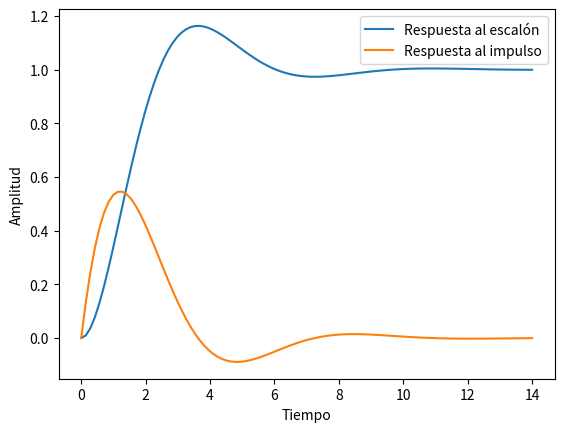
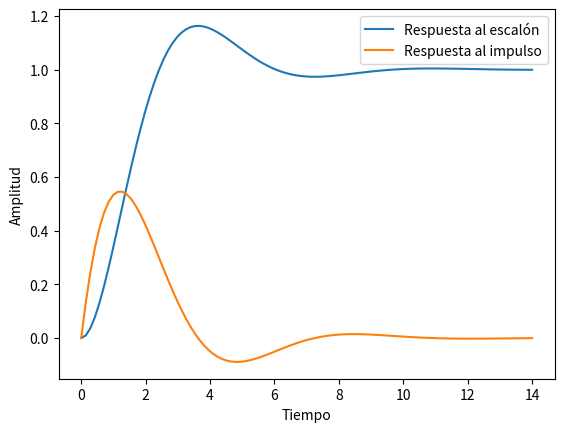

Recreate these plots in Python, in order.
import numpy as np

# Operaciones básicas
def ejemploOperacionesBasicas():
    a = np.array([1, 2, 3])
    b = np.array([4, 5, 6])
    suma = a + b
    resta = a - b
    producto = a * b
    division = a / b
    return suma, resta, producto, division

# Derivada
def ejemploDerivada():
    def f(x):
        return x**2
    
    x = np.linspace(0, 5, 100)
    y = f(x)
    derivada = np.gradient(y, x)
    return x, y, derivada

# Integral
def ejemploIntegral():
    def f(x):
        return x**2
    
    x = np.linspace(0, 5, 100)
    y = f(x)
    integral = np.trapz(y, x)
    return x, y, integral

# Ecuación Diferencial Ordinaria (EDO)
def ejemploEDO():
    from scipy.integrate import odeint
    
    def model(y, t):
        return -2 * y
    
    t = np.linspace(0, 5, 100)
    y0 = 1
    y = odeint(model, y0, t)
    return t, y

# Transformada de Laplace
def ejemploTransformadaLaplace():
    from scipy.signal import step, impulse
    import matplotlib.pyplot as plt
    
    num = [1]
    den = [1, 1, 1]
    t, y = step((num, den))
    t_imp, h = impulse((num, den))
    
    plt.figure()
    plt.plot(t, y, label='Respuesta al escalón')
    plt.plot(t_imp, h, label='Respuesta al impulso')
    plt.legend()
    plt.xlabel('Tiempo')
    plt.ylabel('Amplitud')
    plt.show()

# Funciones específicas
def ejemploFuncionesEspecificas():
    x = np.linspace(-2*np.pi, 2*np.pi, 100)
    escalon = np.heaviside(x, 1)
    impulso = np.zeros_like(x)
    impulso[50] = 1
    sin_func = np.sin(x)
    piecewise_func = np.piecewise(x, [x < 0, x >= 0], [-1, 1])
    return x, escalon, impulso, sin_func, piecewise_func

# Llamadas a las funciones
print("Operaciones básicas:", ejemploOperacionesBasicas())
print("Derivada:", ejemploDerivada())
print("Integral:", ejemploIntegral())
print("EDO:", ejemploEDO())
print("Transformada de Laplace:")
ejemploTransformadaLaplace()
print("Funciones específicas:", ejemploFuncionesEspecificas())


###################################################################################################################################

import numpy as np
from scipy.integrate import odeint
from scipy.signal import step, impulse
import matplotlib.pyplot as plt

# Operaciones básicas
def ejemploOperacionesBasicas():
    a = np.array([1, 2, 3])
    b = np.array([4, 5, 6])
    suma = a + b
    resta = a - b
    producto = a * b
    division = a / b
    return suma, resta, producto, division

# Derivada
def ejemploDerivada():
    def f(x):
        return x**2
    
    x = np.linspace(0, 5, 100)
    y = f(x)
    derivada = np.gradient(y, x)
    return x, y, derivada

# Integral
def ejemploIntegral():
    def f(x):
        return x**2
    
    x = np.linspace(0, 5, 100)
    y = f(x)
    integral = np.trapz(y, x)
    return x, y, integral

# Ecuación Diferencial Ordinaria (EDO)
def ejemploEDO():
    def model(y, t):
        return -2 * y
    
    t = np.linspace(0, 5, 100)
    y0 = 1
    y = odeint(model, y0, t)
    return t, y

# Transformada de Laplace
def ejemploTransformadaLaplace():
    num = [1]
    den = [1, 1, 1]
    t, y = step((num, den))
    t_imp, h = impulse((num, den))
    
    plt.figure()
    plt.plot(t, y, label='Respuesta al escalón')
    plt.plot(t_imp, h, label='Respuesta al impulso')
    plt.legend()
    plt.xlabel('Tiempo')
    plt.ylabel('Amplitud')
    plt.show()

# Funciones específicas
def ejemploFuncionesEspecificas():
    x = np.linspace(-2*np.pi, 2*np.pi, 100)
    escalon = np.heaviside(x, 1)
    impulso = np.zeros_like(x)
    impulso[50] = 1
    sin_func = np.sin(x)
    piecewise_func = np.piecewise(x, [x < 0, x >= 0], [-1, 1])
    return x, escalon, impulso, sin_func, piecewise_func

# Llamadas a las funciones
print("Operaciones básicas:", ejemploOperacionesBasicas())
print("Derivada:", ejemploDerivada())
print("Integral:", ejemploIntegral())
print("EDO:", ejemploEDO())
print("Transformada de Laplace:")
ejemploTransformadaLaplace()
print("Funciones específicas:", ejemploFuncionesEspecificas())
